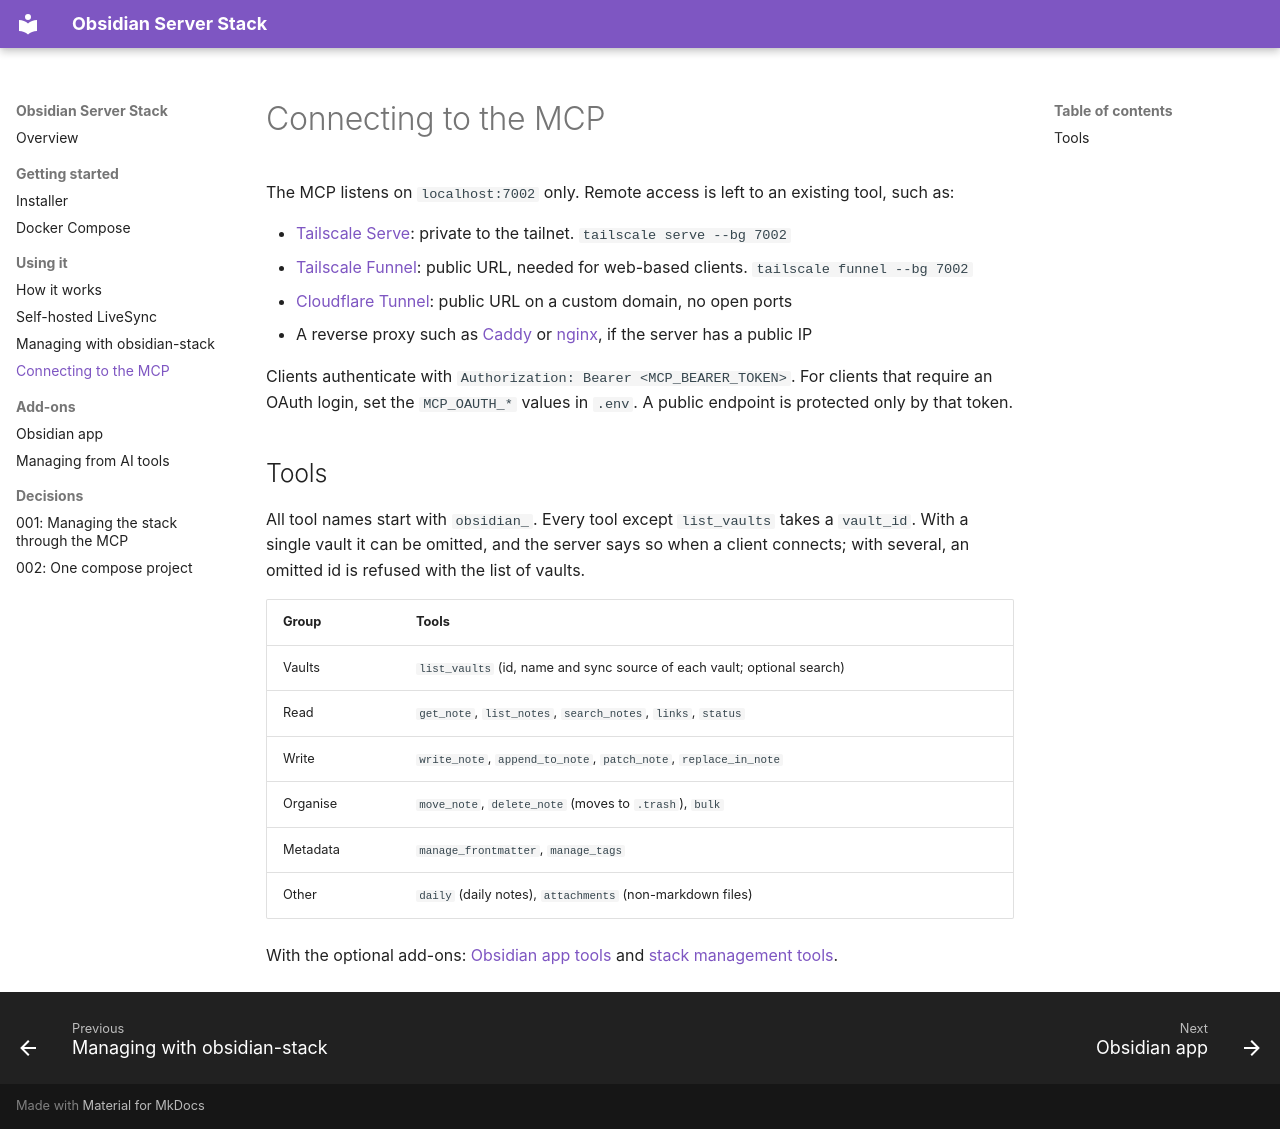

repository: Jacob-Stokes/obsidian-server-stack · page: mcp/index.html · generator: mkdocs

# Connecting to the MCP

The MCP listens on `localhost:7002` only. Remote access is left to an existing tool, such as:

- [Tailscale Serve](https://tailscale.com/kb/1312/serve): private to the tailnet. `tailscale serve --bg 7002`
- [Tailscale Funnel](https://tailscale.com/kb/1223/funnel): public URL, needed for web-based clients. `tailscale funnel --bg 7002`
- [Cloudflare Tunnel](https://developers.cloudflare.com/cloudflare-one/connections/connect-networks/): public URL on a custom domain, no open ports
- A reverse proxy such as [Caddy](https://caddyserver.com) or [nginx](https://nginx.org), if the server has a public IP

Clients authenticate with `Authorization: Bearer <MCP_BEARER_TOKEN>`. For clients that require an OAuth login, set the `MCP_OAUTH_*` values in `.env`. A public endpoint is protected only by that token.

## Tools

All tool names start with `obsidian_`. Every tool except `list_vaults` takes a `vault_id`. With a single vault it can be omitted, and the server says so when a client connects; with several, an omitted id is refused with the list of vaults.

| Group | Tools |
|---|---|
| Vaults | `list_vaults` (id, name and sync source of each vault; optional search) |
| Read | `get_note`, `list_notes`, `search_notes`, `links`, `status` |
| Write | `write_note`, `append_to_note`, `patch_note`, `replace_in_note` |
| Organise | `move_note`, `delete_note` (moves to `.trash`), `bulk` |
| Metadata | `manage_frontmatter`, `manage_tags` |
| Other | `daily` (daily notes), `attachments` (non-markdown files) |

With the optional add-ons: [Obsidian app tools](obsidian-app.md) and [stack management tools](ai-management.md).
